12-way image classification set "pics" from GitHub (jgmeyerucsd/drug-class); label vocabulary: anti-infective, anti-inflammatory, antineoplastic, cardio, cns, dermatologic, gastrointestinal, hematologic, lipid regulating, reproductive control, respiratory system, urological.

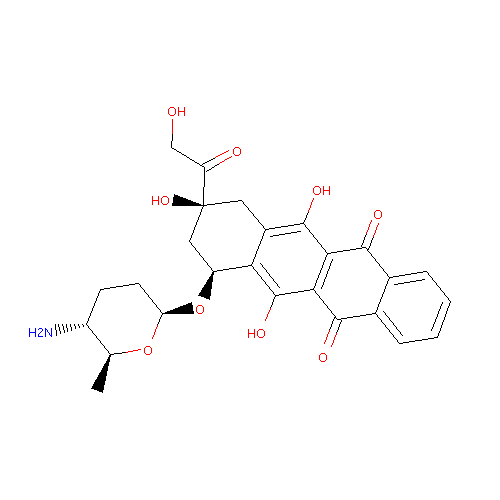
Label: antineoplastic

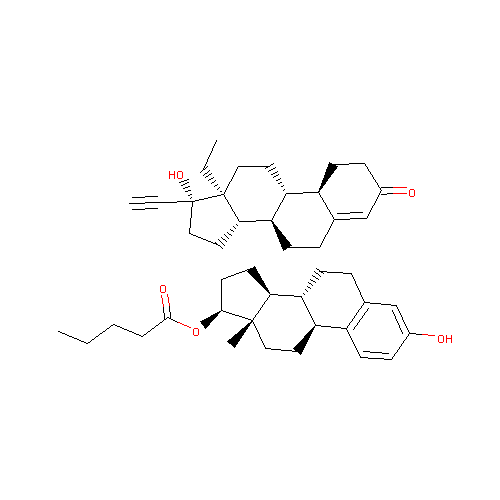
Label: reproductive control

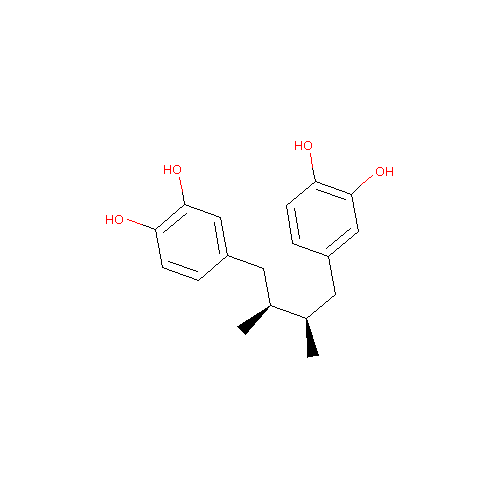
Label: anti-inflammatory

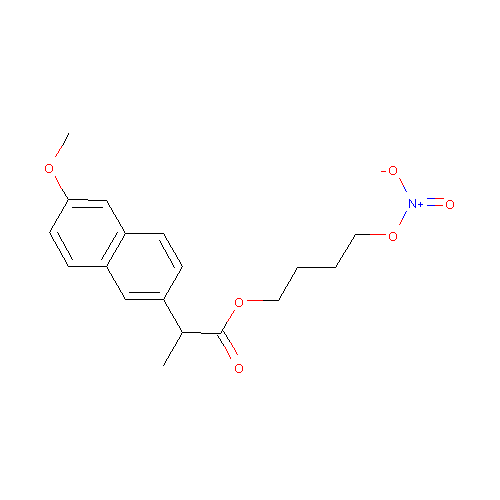
Label: cardio

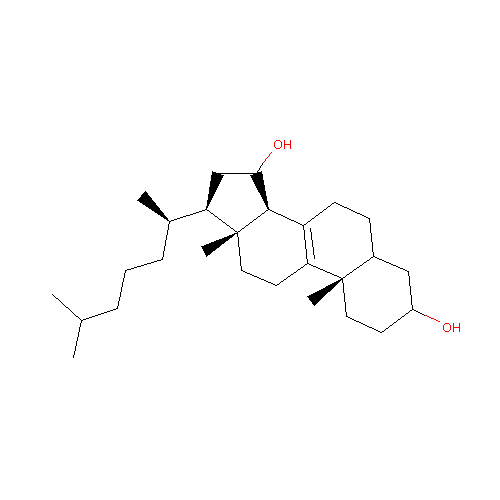
Label: lipid regulating

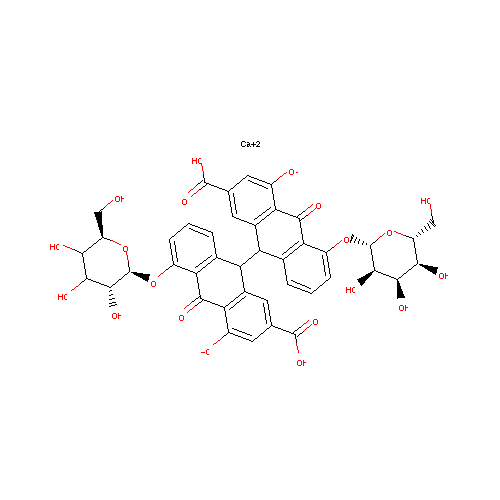
Label: gastrointestinal
